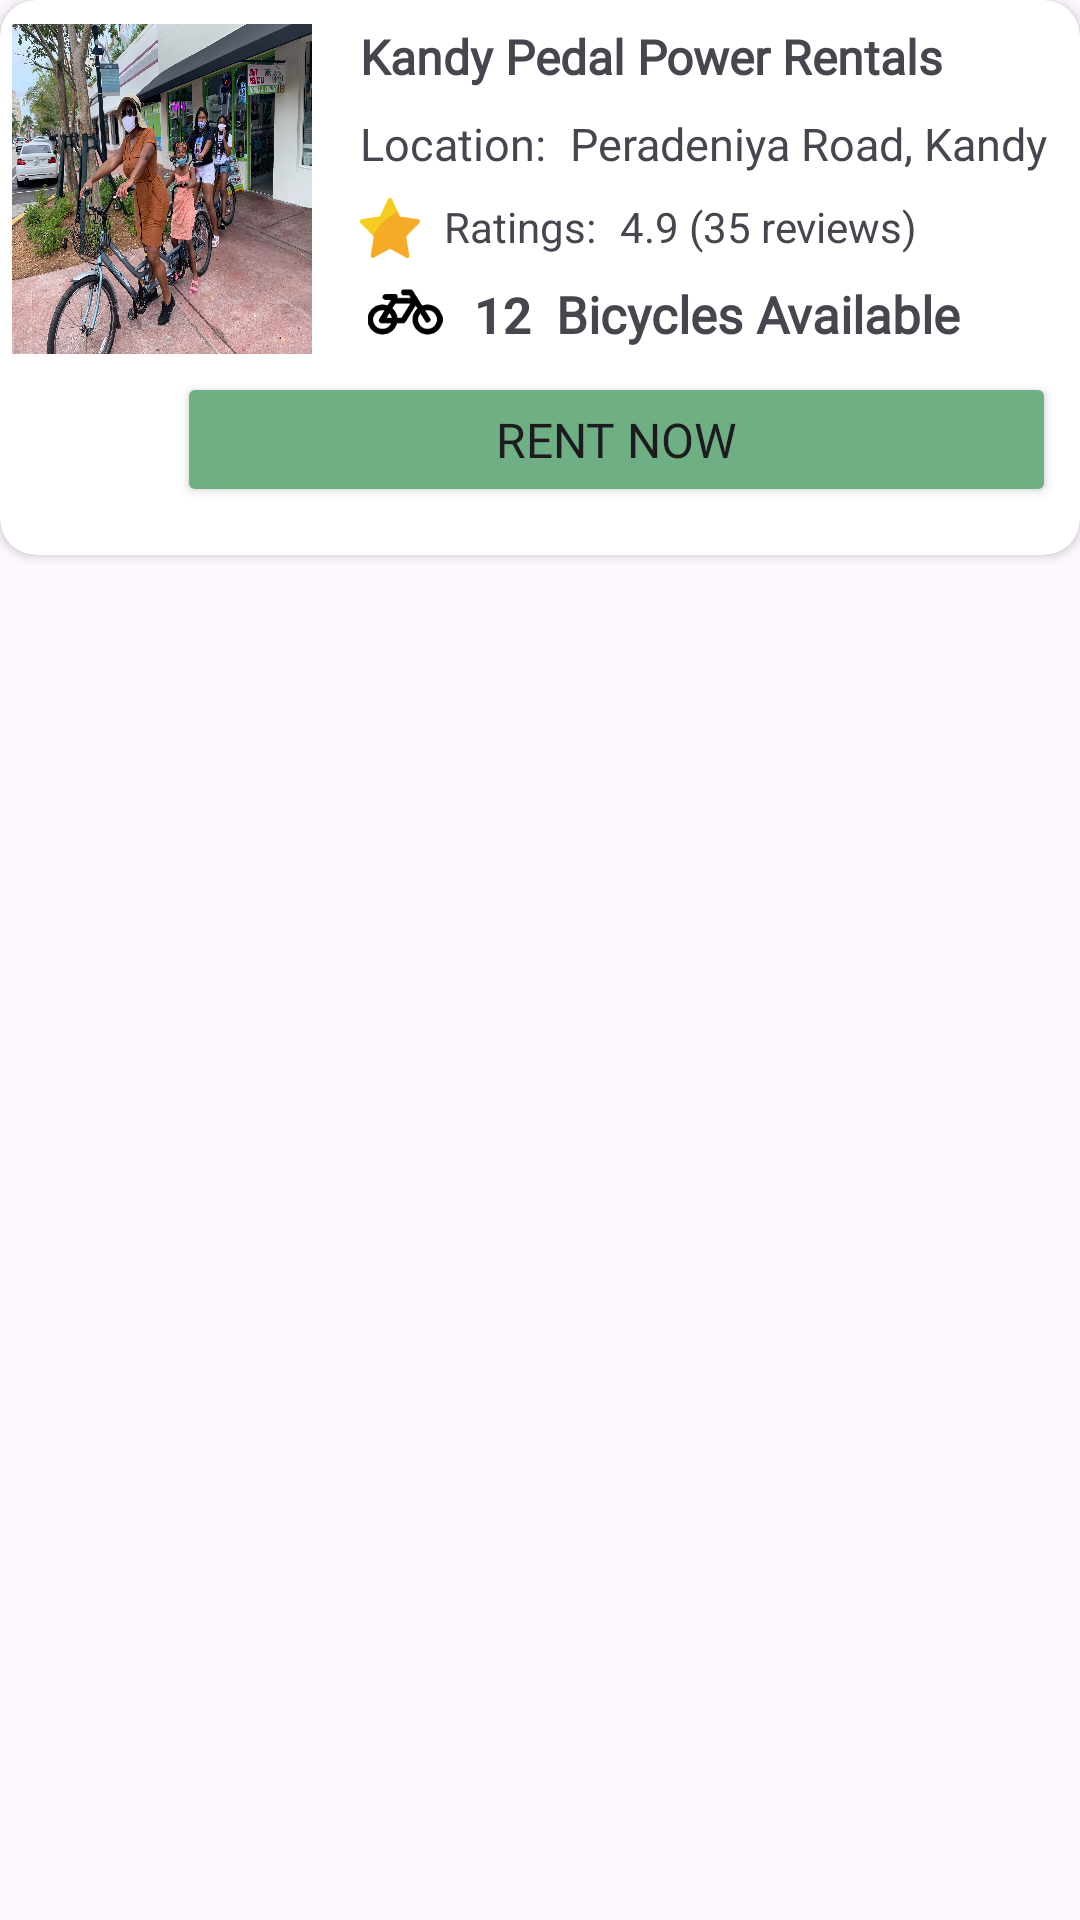

Android layout source for this screen:
<!-- AndroidManifest.xml: application theme Theme.Cycler -->
<!-- res/layout/location_card.xml -->
<?xml version="1.0" encoding="utf-8"?>
<androidx.constraintlayout.widget.ConstraintLayout xmlns:android="http://schemas.android.com/apk/res/android"
    xmlns:app="http://schemas.android.com/apk/res-auto"
    xmlns:tools="http://schemas.android.com/tools"
    android:layout_width="match_parent"
    android:layout_height="wrap_content"
    android:layout_marginBottom="10dp">

    <androidx.cardview.widget.CardView
        android:layout_width="0dp"
        android:layout_height="wrap_content"
        android:elevation="12dp"
        app:cardCornerRadius="12dp"
        app:layout_constraintEnd_toEndOf="parent"
        app:layout_constraintStart_toStartOf="parent"
        app:layout_constraintTop_toTopOf="parent">

        <androidx.constraintlayout.widget.ConstraintLayout
            android:layout_width="match_parent"
            android:layout_height="match_parent">

            <ImageView
                android:id="@+id/shopImage"
                android:layout_width="100dp"
                android:layout_height="110dp"
                android:layout_marginStart="4dp"
                android:layout_marginTop="8dp"
                android:scaleType="fitXY"
                app:layout_constraintStart_toStartOf="parent"
                app:layout_constraintTop_toTopOf="parent"
                app:srcCompat="@mipmap/rental_place1" />

            <TextView
                android:id="@+id/shopName"
                android:layout_width="0dp"
                android:layout_height="wrap_content"
                android:layout_marginStart="16dp"
                android:layout_marginEnd="4dp"
                android:fontFamily="@font/raleway_extrabold"
                android:text="Kandy Pedal Power Rentals"
                android:textSize="16sp"
                android:textStyle="bold"
                app:layout_constraintEnd_toEndOf="parent"
                app:layout_constraintStart_toEndOf="@+id/shopImage"
                app:layout_constraintTop_toTopOf="@+id/shopImage" />

            <TextView
                android:id="@+id/textView3"
                android:layout_width="wrap_content"
                android:layout_height="wrap_content"
                android:layout_marginTop="8dp"
                android:fontFamily="@font/raleway_medium"
                android:text="@string/location"
                android:textSize="15sp"
                app:layout_constraintStart_toStartOf="@+id/shopName"
                app:layout_constraintTop_toBottomOf="@+id/shopName" />

            <TextView
                android:id="@+id/textView4"
                android:layout_width="wrap_content"
                android:layout_height="wrap_content"
                android:layout_marginStart="8dp"
                android:layout_marginBottom="1dp"
                android:text="@string/ratings"
                app:layout_constraintBottom_toBottomOf="@+id/imageView3"
                app:layout_constraintStart_toEndOf="@+id/imageView3"
                app:layout_constraintTop_toTopOf="@+id/imageView3" />

            <ImageView
                android:id="@+id/imageView3"
                android:layout_width="20dp"
                android:layout_height="20dp"
                android:layout_marginTop="8dp"
                app:layout_constraintStart_toStartOf="@+id/textView3"
                app:layout_constraintTop_toBottomOf="@+id/shopLocation"
                app:srcCompat="@drawable/ic_star" />

            <TextView
                android:id="@+id/shopLocation"
                android:layout_width="0dp"
                android:layout_height="wrap_content"
                android:layout_marginStart="8dp"
                android:layout_marginEnd="4dp"
                android:fontFamily="@font/raleway_medium"
                android:text="Peradeniya Road, Kandy"
                android:textSize="15sp"
                app:layout_constraintEnd_toEndOf="parent"
                app:layout_constraintStart_toEndOf="@+id/textView3"
                app:layout_constraintTop_toTopOf="@+id/textView3" />

            <TextView
                android:id="@+id/shopRating"
                android:layout_width="wrap_content"
                android:layout_height="wrap_content"
                android:layout_marginStart="8dp"
                android:text="4.9 (35 reviews)"
                app:layout_constraintBottom_toBottomOf="@+id/textView4"
                app:layout_constraintStart_toEndOf="@+id/textView4"
                app:layout_constraintTop_toTopOf="@+id/textView4" />

            <ImageView
                android:id="@+id/imageView4"
                android:layout_width="30dp"
                android:layout_height="20dp"
                android:layout_marginTop="8dp"
                app:layout_constraintStart_toStartOf="@+id/imageView3"
                app:layout_constraintTop_toBottomOf="@+id/imageView3"
                app:srcCompat="@drawable/ic_cycle2" />

            <TextView
                android:id="@+id/bicycleCount"
                android:layout_width="wrap_content"
                android:layout_height="wrap_content"
                android:layout_marginStart="8dp"
                android:layout_marginTop="1dp"
                android:text="12"
                android:textSize="17sp"
                android:textStyle="bold"
                app:layout_constraintBottom_toBottomOf="@+id/imageView4"
                app:layout_constraintStart_toEndOf="@+id/imageView4"
                app:layout_constraintTop_toTopOf="@+id/imageView4" />

            <TextView
                android:id="@+id/textView8"
                android:layout_width="wrap_content"
                android:layout_height="wrap_content"
                android:layout_marginStart="8dp"
                android:fontFamily="@font/raleway_extrabold"
                android:text="@string/available_bicycles"
                android:textSize="17sp"
                android:textStyle="bold"
                app:layout_constraintBottom_toBottomOf="@+id/bicycleCount"
                app:layout_constraintStart_toEndOf="@+id/bicycleCount"
                app:layout_constraintTop_toTopOf="@+id/bicycleCount" />

            <Button
                android:id="@+id/rentNowBtn"
                android:layout_width="0dp"
                android:layout_height="45dp"
                android:layout_marginStart="16dp"
                android:layout_marginTop="8dp"
                android:layout_marginEnd="8dp"
                android:layout_marginBottom="16dp"
                android:backgroundTint="@color/main_green"
                android:fontFamily="@font/raleway_semibold"
                android:text="@string/rent_now"
                android:textSize="16sp"
                app:layout_constraintBottom_toBottomOf="parent"
                app:layout_constraintEnd_toEndOf="parent"
                app:layout_constraintStart_toEndOf="@+id/showMapLocationBtn"
                app:layout_constraintTop_toBottomOf="@+id/textView8" />

            <ImageView
                android:id="@+id/showMapLocationBtn"
                android:layout_width="35dp"
                android:layout_height="35dp"
                android:layout_marginStart="8dp"
                app:layout_constraintBottom_toBottomOf="@+id/rentNowBtn"
                app:layout_constraintStart_toStartOf="parent"
                app:layout_constraintTop_toTopOf="@+id/rentNowBtn"
                app:srcCompat="@drawable/ic_google_map" />
        </androidx.constraintlayout.widget.ConstraintLayout>
    </androidx.cardview.widget.CardView>
</androidx.constraintlayout.widget.ConstraintLayout>
<!-- resources referenced by this layout -->
<resources>
  <color name="main_green">#6EAF83</color>
  <!-- drawable ic_cycle2 (drawable) -->
  <vector xmlns:android="http://schemas.android.com/apk/res/android"
      android:width="640dp"
      android:height="512dp"
      android:viewportWidth="640"
      android:viewportHeight="512">
    <path
        android:fillColor="#FF000000"
        android:pathData="M512.51,192c-16.37,-0.06 -32.03,2.95 -46.44,8.49l-77.68,-125.15A24,24 0,0 0,368 64h-64c-8.84,0 -16,7.16 -16,16v16c0,8.84 7.16,16 16,16h50.65l14.9,24L256,136v-16c0,-8.84 -7.16,-16 -16,-16h-87.46c-13.44,0 -24.78,11 -24.54,24.44 0.23,13.04 10.88,23.56 24,23.56h48.73l-29.42,47.52c-13.43,-4.83 -27.9,-7.48 -42.99,-7.52C58.09,191.83 0.41,249.01 0,319.24 -0.41,390.28 57.06,448 128,448c59.64,0 109.76,-40.79 123.97,-96h52.03a24,24 0,0 0,20.41 -11.37L410.37,201.77l14.94,24.07c-25.45,23.45 -41.38,57.08 -41.31,94.44 0.14,68.83 57.9,127.05 126.73,127.72 70.61,0.69 128.18,-55.8 129.26,-126 1.09,-70.94 -56.53,-129.72 -127.48,-130zM186.75,265.77c9.73,10.53 16.67,23.66 19.64,38.23h-43.31l23.66,-38.23zM128,400c-44.11,0 -80,-35.89 -80,-80s35.89,-80 80,-80c5.87,0 11.59,0.65 17.1,1.86l-45.51,73.51C89.71,331.33 101.21,352 120,352h81.3c-12.37,28.23 -40.56,48 -73.3,48zM290.63,304h-35.62c-3.96,-31.76 -19.56,-59.89 -42.38,-80.03L237.37,184h127.55l-74.29,120zM507.69,399.89c-41.04,-2.16 -74.05,-35.69 -75.63,-76.75 -0.81,-21.12 6.63,-40.52 19.33,-55.26l44.43,71.59c4.66,7.51 14.52,9.82 22.03,5.16l13.59,-8.44c7.51,-4.66 9.82,-14.52 5.16,-22.03l-44.47,-71.64a79.9,79.9 0,0 1,19.86 -2.5c44.11,0 80,35.89 80,80 -0,45.54 -38.25,82.32 -84.31,79.89z"/>
  </vector>
  <!-- drawable ic_star (drawable) -->
  <vector xmlns:android="http://schemas.android.com/apk/res/android"
      android:width="58dp"
      android:height="58dp"
      android:viewportWidth="58"
      android:viewportHeight="58">
    <path
        android:pathData="M30.757,1.144L38.201,16.948C38.474,17.545 39.027,17.966 39.676,18.071L56.32,20.605C57.073,20.751 57.684,21.299 57.911,22.031C58.138,22.763 57.944,23.561 57.406,24.107L45.362,36.408C44.897,36.891 44.688,37.565 44.799,38.226L47.642,55.596C47.797,56.342 47.509,57.112 46.903,57.574C46.296,58.036 45.478,58.108 44.799,57.76L29.912,49.559C29.345,49.244 28.655,49.244 28.088,49.559L13.201,57.76C12.522,58.108 11.704,58.036 11.097,57.574C10.491,57.112 10.203,56.342 10.358,55.596L13.201,38.226C13.312,37.565 13.103,36.891 12.638,36.408L0.594,24.107C0.056,23.561 -0.138,22.763 0.089,22.031C0.316,21.299 0.927,20.751 1.68,20.605L18.324,18.071C18.973,17.966 19.526,17.545 19.799,16.948L27.243,1.144C27.551,0.449 28.239,-0 29,-0C29.761,-0 30.449,0.449 30.757,1.144Z"
        android:strokeWidth="1"
        android:fillColor="#F6AB27"
        android:fillType="evenOdd"
        android:strokeColor="#00000000"/>
    <path
        android:pathData="M36.39,13.11C31.589,15.677 27.156,18.879 23.21,22.63C19.004,26.656 15.437,31.299 12.63,36.4L0.59,24.11C0.052,23.564 -0.141,22.766 0.087,22.034C0.315,21.302 0.927,20.754 1.68,20.61L18.32,18.07C18.967,17.962 19.521,17.544 19.8,16.95L27.24,1.14C27.551,0.446 28.24,0 29,0C29.76,0 30.449,0.446 30.76,1.14L36.39,13.11Z"
        android:strokeWidth="1"
        android:fillColor="#F4CD1E"
        android:fillType="evenOdd"
        android:strokeColor="#00000000"/>
  </vector>
  <!-- mipmap rental_place1: webp bitmap (mipmap-hdpi, 762716 bytes) -->
  <string name="available_bicycles">Bicycles Available</string>
  <string name="location">Location:</string>
  <string name="ratings">Ratings:</string>
  <string name="rent_now">Rent Now</string>
  <style name="Theme.Cycler" parent="Base.Theme.Cycler" />
  <style name="Base.Theme.Cycler" parent="Theme.Material3.DayNight.NoActionBar">
          
          
      </style>
</resources>
